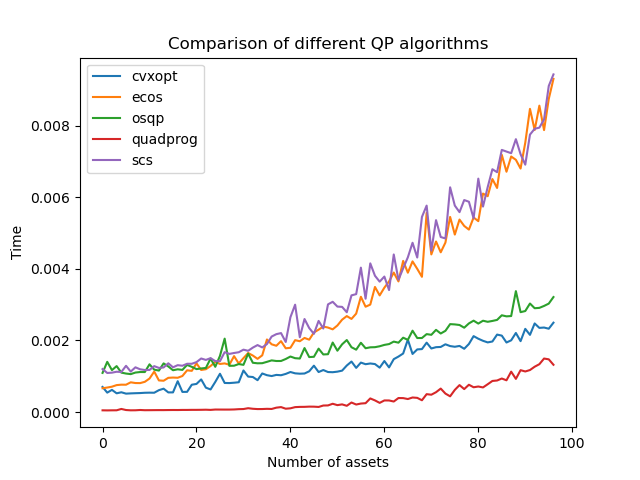

The file beside this chart, header and first rows:
, cvxopt, ecos, osqp, quadprog, scs
2, 0.000701, 0.0006642, 0.001093, 4.792213439941406e-05, 0.001201
3, 0.0005419, 0.000684, 0.001402, 4.57763671875e-05, 0.001091
4, 0.0006189, 0.0007081, 0.001171, 4.792213439941406e-05, 0.0011
5, 0.0005231, 0.0007522, 0.001283, 4.887580871582031e-05, 0.001125
6, 0.0005519, 0.0007641, 0.001101, 8.606910705566406e-05, 0.001119
7, 0.000514, 0.0007629, 0.001075, 5.602836608886719e-05, 0.001291
8, 0.0005209, 0.0008302, 0.001059, 4.8160552978515625e-05, 0.00113
9, 0.000526, 0.0008099, 0.001103, 4.9114227294921875e-05, 0.001249
10, 0.00053, 0.000808, 0.001117, 5.7220458984375e-05, 0.001193
11, 0.0005381, 0.000844, 0.001117, 5.1021575927734375e-05, 0.001174
12, 0.000541, 0.0009358, 0.001332, 5.1975250244140625e-05, 0.001175
13, 0.0005391, 0.00113, 0.001184, 5.316734313964844e-05, 0.001282
14, 0.0006111, 0.0008829, 0.001157, 5.412101745605469e-05, 0.001232
15, 0.0006521, 0.000874, 0.001358, 5.3882598876953125e-05, 0.001246
16, 0.0005481, 0.0009551, 0.001273, 5.5789947509765625e-05, 0.001361
17, 0.0005488, 0.000963, 0.001167, 5.698204040527344e-05, 0.001249
18, 0.0008609, 0.000957, 0.001193, 5.626678466796875e-05, 0.001309
19, 0.000562, 0.001006, 0.001177, 5.888938903808594e-05, 0.001293
20, 0.0005641, 0.001165, 0.001316, 5.888938903808594e-05, 0.001348
21, 0.0007629, 0.00115, 0.001262, 6.079673767089844e-05, 0.001348
22, 0.0007849, 0.001358, 0.001199, 6.079673767089844e-05, 0.001394
23, 0.000911, 0.001175, 0.001217, 6.222724914550781e-05, 0.001495
24, 0.0006809, 0.001196, 0.001231, 6.508827209472656e-05, 0.001456
25, 0.0006309, 0.001285, 0.001494, 5.984306335449219e-05, 0.001505
26, 0.0008409, 0.001403, 0.001263, 6.985664367675781e-05, 0.001422
27, 0.001069, 0.001343, 0.001569, 6.914138793945312e-05, 0.001421
28, 0.0008121, 0.001358, 0.00205, 6.866455078125e-05, 0.001672
29, 0.000809, 0.001321, 0.001291, 6.890296936035156e-05, 0.001623
30, 0.000819, 0.001561, 0.001294, 7.200241088867188e-05, 0.001649
31, 0.0008321, 0.001355, 0.00134, 8.0108642578125e-05, 0.00167
32, 0.001161, 0.001505, 0.001318, 8.392333984375e-05, 0.001742
33, 0.0009899, 0.001648, 0.001631, 0.000107, 0.00171
34, 0.000978, 0.001577, 0.001376, 9.107589721679688e-05, 0.001799
35, 0.0008898, 0.001486, 0.001361, 8.296966552734375e-05, 0.00187
36, 0.001077, 0.001584, 0.001364, 8.392333984375e-05, 0.001804
37, 0.001029, 0.002026, 0.001402, 8.96453857421875e-05, 0.001898
38, 0.001005, 0.001892, 0.001442, 8.58306884765625e-05, 0.002108
39, 0.001037, 0.001851, 0.001425, 0.0001221, 0.002175
40, 0.001028, 0.001979, 0.001426, 0.000138, 0.002205
41, 0.001065, 0.00178, 0.001481, 9.298324584960938e-05, 0.001956
42, 0.001118, 0.001794, 0.00155, 0.000104, 0.002648
43, 0.001081, 0.002007, 0.001504, 0.0001371, 0.002998
44, 0.001071, 0.001977, 0.001494, 0.0001438, 0.002088
45, 0.001076, 0.002069, 0.001787, 0.000145, 0.002598
46, 0.001138, 0.002021, 0.001535, 0.0001512, 0.002345
47, 0.001295, 0.002222, 0.001543, 0.00015, 0.002184
48, 0.001117, 0.0023, 0.00177, 0.0001421, 0.002545
49, 0.001173, 0.002388, 0.001608, 0.0001819, 0.002332
50, 0.001117, 0.002359, 0.001615, 0.0001848, 0.003007
51, 0.001112, 0.00231, 0.001941, 0.000231, 0.003079
52, 0.001128, 0.002417, 0.001713, 0.0001929, 0.002945
53, 0.001156, 0.002579, 0.001891, 0.0002139, 0.002937
54, 0.001299, 0.00268, 0.002011, 0.000174, 0.002786
55, 0.00141, 0.0026, 0.00181, 0.0002658, 0.003258
56, 0.001233, 0.002749, 0.001742, 0.0002098, 0.003293
57, 0.001381, 0.003219, 0.001935, 0.000237, 0.004032
58, 0.001336, 0.002941, 0.001782, 0.000247, 0.003165
59, 0.001356, 0.003, 0.001807, 0.00038, 0.004152
60, 0.00134, 0.003493, 0.001811, 0.0003247, 0.003806
61, 0.00124, 0.003257, 0.001837, 0.0002561, 0.003641
... 37 more rows
